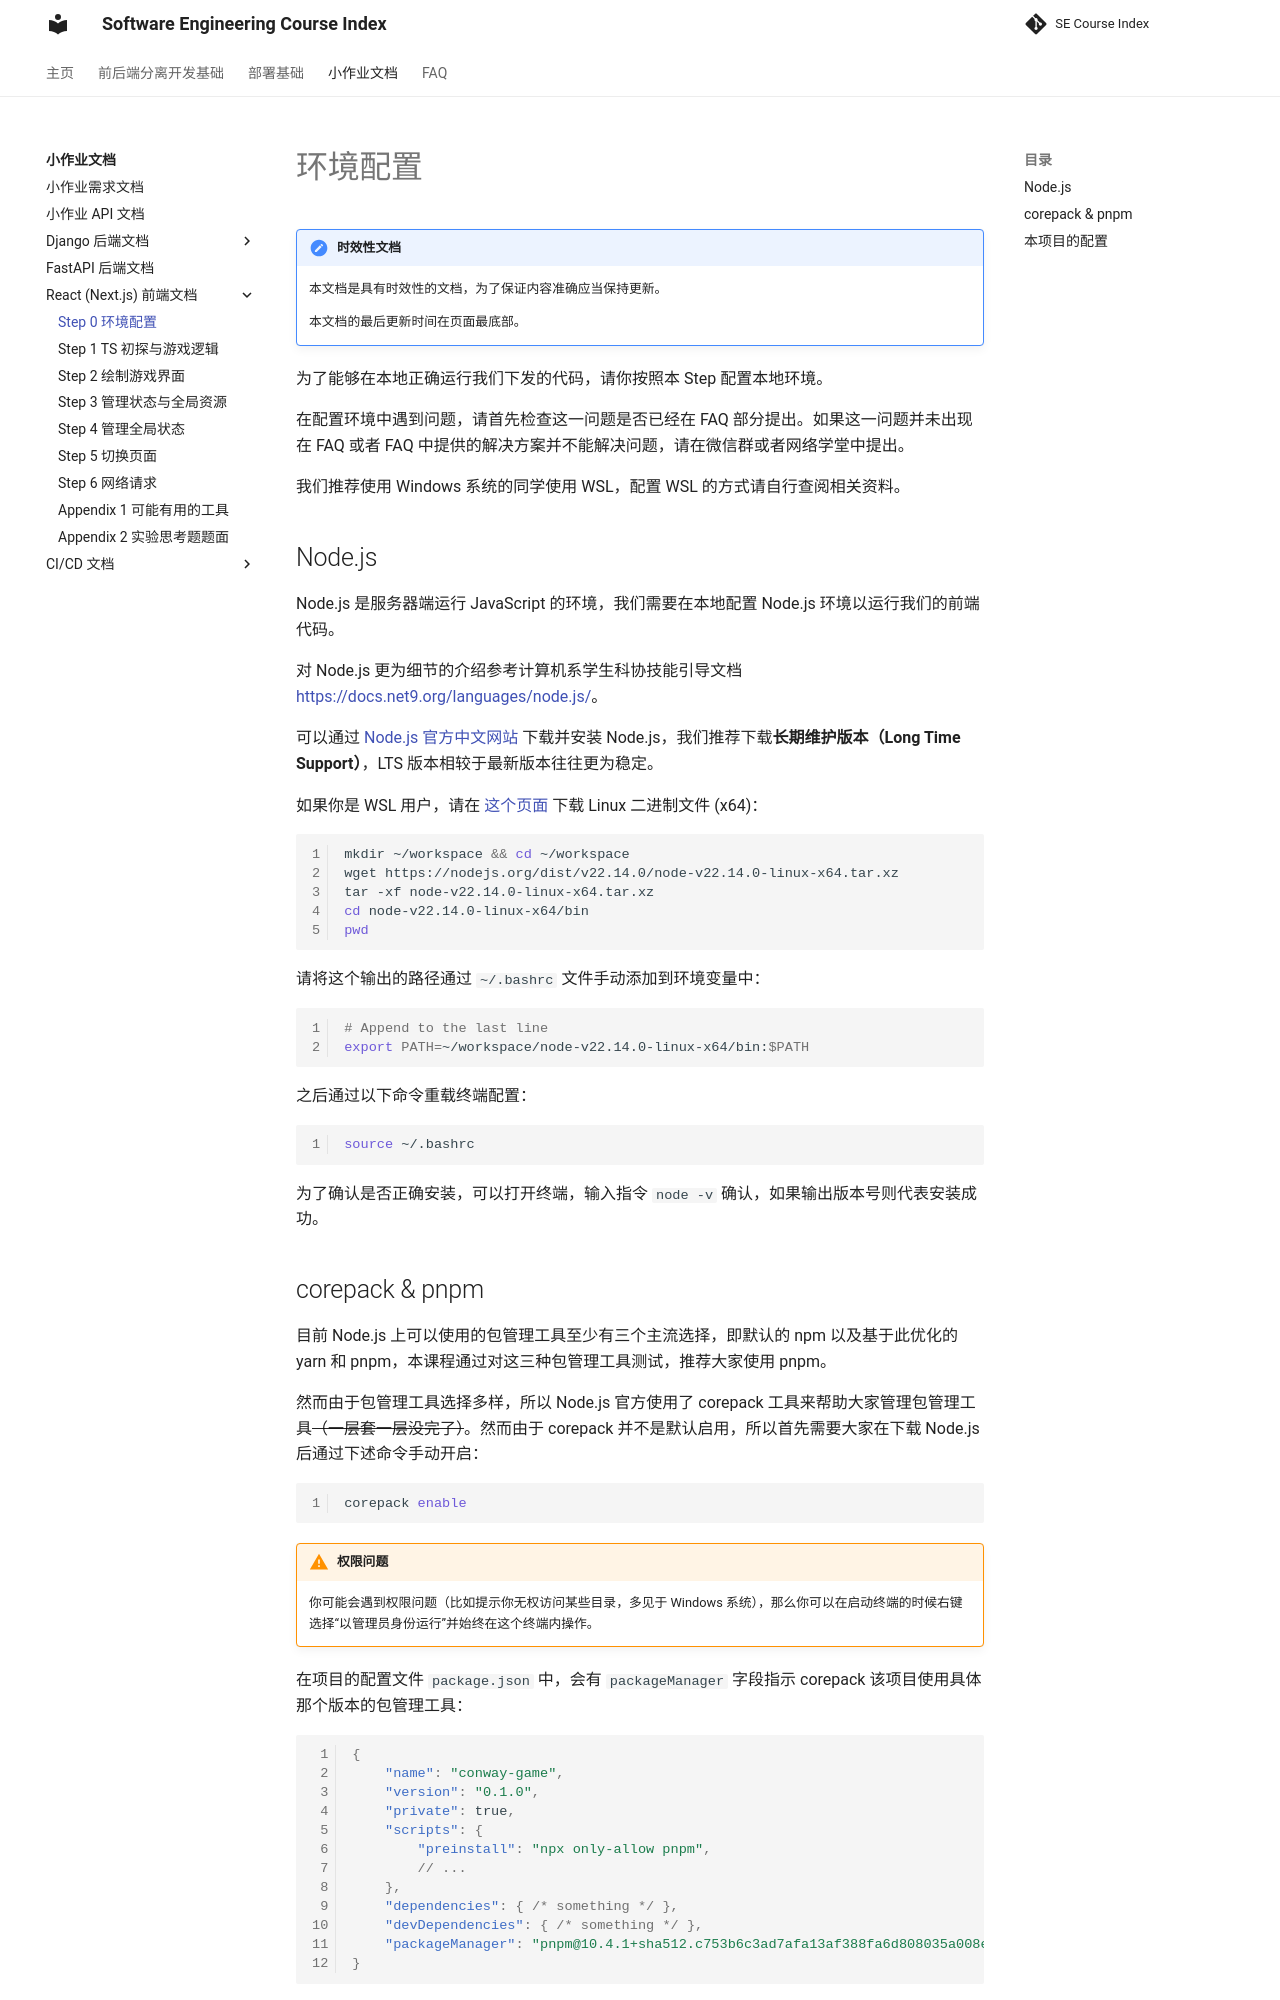

repository: THUSE-Course/course-index · page: handout/react/environment/index.html · generator: mkdocs

# 环境配置

!!! note "时效性文档"

    本文档是具有时效性的文档，为了保证内容准确应当保持更新。

    本文档的最后更新时间在页面最底部。

为了能够在本地正确运行我们下发的代码，请你按照本 Step 配置本地环境。

在配置环境中遇到问题，请首先检查这一问题是否已经在 FAQ 部分提出。如果这一问题并未出现在 FAQ 或者 FAQ 中提供的解决方案并不能解决问题，请在微信群或者网络学堂中提出。

我们推荐使用 Windows 系统的同学使用 WSL，配置 WSL 的方式请自行查阅相关资料。

## Node.js

Node.js 是服务器端运行 JavaScript 的环境，我们需要在本地配置 Node.js 环境以运行我们的前端代码。

对 Node.js 更为细节的介绍参考计算机系学生科协技能引导文档 <https://docs.net9.org/languages/node.js/>。

可以通过 [Node.js 官方中文网站](https://nodejs.org/zh-cn/) 下载并安装 Node.js，我们推荐下载**长期维护版本（Long Time Support）**，LTS 版本相较于最新版本往往更为稳定。

如果你是 WSL 用户，请在 [这个页面](https://nodejs.org/zh-cn/download/) 下载 Linux 二进制文件 (x64)：

```bash
mkdir ~/workspace && cd ~/workspace
wget https://nodejs.org/dist/v22.14.0/node-v22.14.0-linux-x64.tar.xz
tar -xf node-v22.14.0-linux-x64.tar.xz
cd node-v22.14.0-linux-x64/bin
pwd
```

请将这个输出的路径通过 `~/.bashrc` 文件手动添加到环境变量中：

```bash
# Append to the last line
export PATH=~/workspace/node-v22.14.0-linux-x64/bin:$PATH
```

之后通过以下命令重载终端配置：

```bash
source ~/.bashrc
```

<!-- 另外，为了获取更详细的安装指导，我们推荐获取安装包而非二进制文件，下载安装包后打开即可安装。 -->

为了确认是否正确安装，可以打开终端，输入指令 `node -v` 确认，如果输出版本号则代表安装成功。
